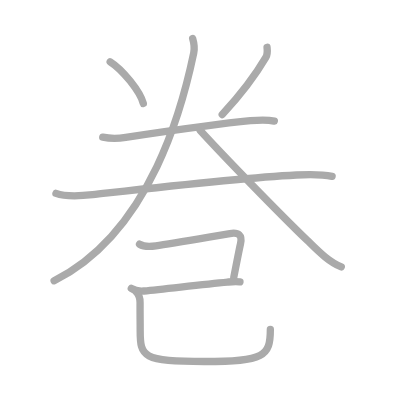
t = 0.00 s
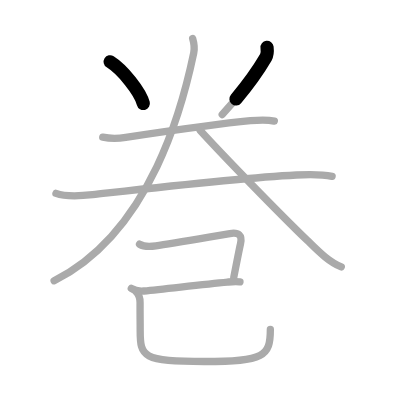
t = 1.75 s
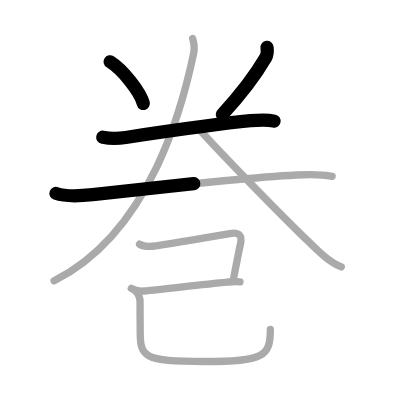
t = 3.50 s
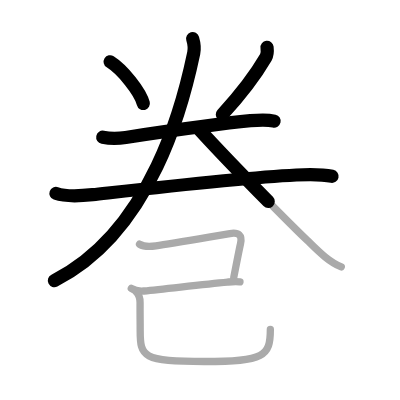
t = 5.50 s
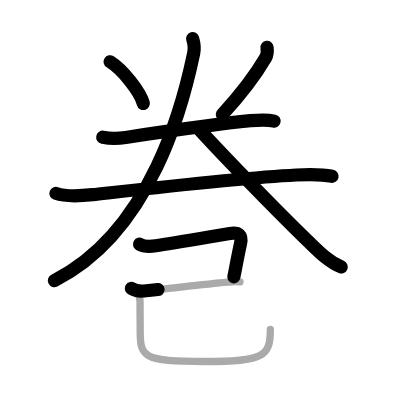
t = 7.25 s
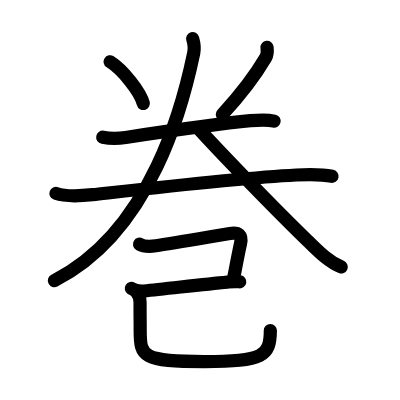
t = 9.00 s

The animated SVG that drew these frames (rendered in a browser with its animation timeline set to each time). Animation: 9 SMIL elements (animate=9); one cycle of 9.00 s.

<?xml version="1.0" standalone="no"?>
<!DOCTYPE svg PUBLIC "-//W3C//DTD SVG 1.1//EN"   "http://www.w3.org/Graphics/SVG/1.1/DTD/svg11.dtd">
<svg width="400px" height="400px"  version="1.1" xmlns="http://www.w3.org/2000/svg">
  <defs>
    <marker id="Triangle" viewBox="0 0 10 10" refX="0" refY="5" markerUnits="strokeWidth" markerWidth="3" style="stroke-opacity:0%;fill:#aaaaaa;" markerHeight="2" orient="auto">
      <path d="M 0 0 L 10 5 L 0 10 z" />
    </marker>
    
    <marker id="Arrow" viewBox="0 0 10 10" refX="5" refY="5" markerUnits="strokeWidth" markerWidth="1.8" style="stroke-opacity:0%;fill:#770000;" markerHeight="2" orient="auto">
      <path d="M 0 4 L 6 4 L 4 1 L 10 5 L 4 9 L 6 6 L 0 6 z" />
        <circle cx="5" cy="5" r="5" />
      </marker>
    
    <marker id="TriangleRed" viewBox="0 0 10 10" refX="0" refY="5" markerUnits="strokeWidth" markerWidth="3" style="stroke-opacity:0%;fill:#CC0000;" markerHeight="2" orient="auto">
      <path d="M 0 0 L 10 5 L 0 10 z" />
    </marker>
    
    <marker id="ArrowRed" viewBox="0 0 10 10" refX="5" refY="5" markerUnits="strokeWidth" markerWidth="1.8" style="stroke-opacity:0%;fill:#CC0000;" markerHeight="2" orient="auto">
      <path d="M 0 4 L 6 4 L 4 1 L 10 5 L 4 9 L 6 6 L 0 6 z" />
        <circle cx="5" cy="5" r="5" />
      </marker>
    
  </defs>
  
  <path style="fill:#ffffff; fill-opacity:100%; fill-rule:evenodd; stroke-width:0;" d="M 0 0 L 400px 0 L 400px 400px L 0 400px L 0 0" />

  <g transform="scale(3.6697247706422 3.6697247706422)">
<path style="fill:none; fill-opacity:0%; fill-rule:evenodd; stroke:#aaaaaa; stroke-opacity:100%; stroke-width: 1.5pt; stroke-linejoin:round; stroke-linecap:round;" d="M30.02 16.83c3.37 2.1 8.2 8.12 9.04 11.38"></path>
<path style="fill:none; fill-opacity:0%; fill-rule:evenodd; stroke:#aaaaaa; stroke-opacity:100%; stroke-width: 1.5pt; stroke-linejoin:round; stroke-linecap:round;" d="M72.77 12.89c0.11 0.95 0.14 1.93-0.33 2.74c-2.19 3.74-5.95 9.16-11.88 15.58"></path>
<path style="fill:none; fill-opacity:0%; fill-rule:evenodd; stroke:#aaaaaa; stroke-opacity:100%; stroke-width: 1.5pt; stroke-linejoin:round; stroke-linecap:round;" d="M28 37.39c2.5 0.49 4.26 0.36 6.26 0.06c8.86-1.33 25.25-3.73 33.98-4.56c2.22-0.21 4.33-0.41 6.51 0.12"></path>
<path style="fill:none; fill-opacity:0%; fill-rule:evenodd; stroke:#aaaaaa; stroke-opacity:100%; stroke-width: 1.5pt; stroke-linejoin:round; stroke-linecap:round;" d="M15.25 52.7c2.97 1.06 6.92 0.69 10.01 0.35c11.8-1.31 39.9-4.57 55.49-5.37c3.27-0.17 6.52-0.32 9.75 0.37"></path>
<path style="fill:none; fill-opacity:0%; fill-rule:evenodd; stroke:#aaaaaa; stroke-opacity:100%; stroke-width: 1.5pt; stroke-linejoin:round; stroke-linecap:round;" d="M52.5 10.5c0.37 1.25 0.62 2.38 0.29 3.97C50.02 27.7 41.5 63 14.75 76.5"></path>
<path style="fill:none; fill-opacity:0%; fill-rule:evenodd; stroke:#aaaaaa; stroke-opacity:100%; stroke-width: 1.5pt; stroke-linejoin:round; stroke-linecap:round;" d="M54.5 35.5c6.6 7.23 21.19 22.22 29.24 30.02c2.77 2.68 5.64 5.74 9.26 7.23"></path>
<path style="fill:none; fill-opacity:0%; fill-rule:evenodd; stroke:#aaaaaa; stroke-opacity:100%; stroke-width: 1.5pt; stroke-linejoin:round; stroke-linecap:round;" d="M38.02 66.55c1.11 0.65 2.82 0.66 4.45 0.43c4.57-0.63 16.41-2.73 20.18-3.34c2.37-0.38 3.46 0.4 2.87 2.87c-0.33 1.39-1.06 5.21-1.82 9.08"></path>
<path style="fill:none; fill-opacity:0%; fill-rule:evenodd; stroke:#aaaaaa; stroke-opacity:100%; stroke-width: 1.5pt; stroke-linejoin:round; stroke-linecap:round;" d="M35.78 78.59c0.84 0.53 2.03 0.83 3.45 0.7c5.94-0.58 15.58-1.74 22.76-2.43c1.23-0.12 2.26-0.24 3.4-0.06"></path>
<path style="fill:none; fill-opacity:0%; fill-rule:evenodd; stroke:#aaaaaa; stroke-opacity:100%; stroke-width: 1.5pt; stroke-linejoin:round; stroke-linecap:round;" d="M37.12 79.53c0.74 0.74 1.06 1.82 1.05 2.93c-0.02 3.24 0.03 4.7 0.03 7.64c0 7.15 0.67 8.42 17.52 8.42c16.28 0 17.95-1.52 17.95-8.72"></path>

<path style="fill:none; fill-opacity:0%; fill-rule:evenodd; stroke:#000000; stroke-opacity:100%; stroke-width: 2.7pt; stroke-linejoin:round; stroke-linecap:round;" d="M30.02 16.83c3.37 2.1 8.2 8.12 9.04 11.38" pathLength="100" stroke-dashoffset="100" stroke-dasharray="100 105"><animate id="dashAnim1" attributeName="stroke-dashoffset" from="100" to="0" dur="1s" calcMode="linear" fill="freeze"/></path>
<path style="fill:none; fill-opacity:0%; fill-rule:evenodd; stroke:#000000; stroke-opacity:100%; stroke-width: 2.7pt; stroke-linejoin:round; stroke-linecap:round;" d="M72.77 12.89c0.11 0.95 0.14 1.93-0.33 2.74c-2.19 3.74-5.95 9.16-11.88 15.58" pathLength="100" stroke-dashoffset="100" stroke-dasharray="100 105"><animate id="dashAnim2" attributeName="stroke-dashoffset" from="100" to="0" dur="1s" calcMode="linear" begin="dashAnim1.end" fill="freeze"/></path>
<path style="fill:none; fill-opacity:0%; fill-rule:evenodd; stroke:#000000; stroke-opacity:100%; stroke-width: 2.7pt; stroke-linejoin:round; stroke-linecap:round;" d="M28 37.39c2.5 0.49 4.26 0.36 6.26 0.06c8.86-1.33 25.25-3.73 33.98-4.56c2.22-0.21 4.33-0.41 6.51 0.12" pathLength="100" stroke-dashoffset="100" stroke-dasharray="100 105"><animate id="dashAnim3" attributeName="stroke-dashoffset" from="100" to="0" dur="1s" calcMode="linear" begin="dashAnim2.end" fill="freeze"/></path>
<path style="fill:none; fill-opacity:0%; fill-rule:evenodd; stroke:#000000; stroke-opacity:100%; stroke-width: 2.7pt; stroke-linejoin:round; stroke-linecap:round;" d="M15.25 52.7c2.97 1.06 6.92 0.69 10.01 0.35c11.8-1.31 39.9-4.57 55.49-5.37c3.27-0.17 6.52-0.32 9.75 0.37" pathLength="100" stroke-dashoffset="100" stroke-dasharray="100 105"><animate id="dashAnim4" attributeName="stroke-dashoffset" from="100" to="0" dur="1s" calcMode="linear" begin="dashAnim3.end" fill="freeze"/></path>
<path style="fill:none; fill-opacity:0%; fill-rule:evenodd; stroke:#000000; stroke-opacity:100%; stroke-width: 2.7pt; stroke-linejoin:round; stroke-linecap:round;" d="M52.5 10.5c0.37 1.25 0.62 2.38 0.29 3.97C50.02 27.7 41.5 63 14.75 76.5" pathLength="100" stroke-dashoffset="100" stroke-dasharray="100 105"><animate id="dashAnim5" attributeName="stroke-dashoffset" from="100" to="0" dur="1s" calcMode="linear" begin="dashAnim4.end" fill="freeze"/></path>
<path style="fill:none; fill-opacity:0%; fill-rule:evenodd; stroke:#000000; stroke-opacity:100%; stroke-width: 2.7pt; stroke-linejoin:round; stroke-linecap:round;" d="M54.5 35.5c6.6 7.23 21.19 22.22 29.24 30.02c2.77 2.68 5.64 5.74 9.26 7.23" pathLength="100" stroke-dashoffset="100" stroke-dasharray="100 105"><animate id="dashAnim6" attributeName="stroke-dashoffset" from="100" to="0" dur="1s" calcMode="linear" begin="dashAnim5.end" fill="freeze"/></path>
<path style="fill:none; fill-opacity:0%; fill-rule:evenodd; stroke:#000000; stroke-opacity:100%; stroke-width: 2.7pt; stroke-linejoin:round; stroke-linecap:round;" d="M38.02 66.55c1.11 0.65 2.82 0.66 4.45 0.43c4.57-0.63 16.41-2.73 20.18-3.34c2.37-0.38 3.46 0.4 2.87 2.87c-0.33 1.39-1.06 5.21-1.82 9.08" pathLength="100" stroke-dashoffset="100" stroke-dasharray="100 105"><animate id="dashAnim7" attributeName="stroke-dashoffset" from="100" to="0" dur="1s" calcMode="linear" begin="dashAnim6.end" fill="freeze"/></path>
<path style="fill:none; fill-opacity:0%; fill-rule:evenodd; stroke:#000000; stroke-opacity:100%; stroke-width: 2.7pt; stroke-linejoin:round; stroke-linecap:round;" d="M35.78 78.59c0.84 0.53 2.03 0.83 3.45 0.7c5.94-0.58 15.58-1.74 22.76-2.43c1.23-0.12 2.26-0.24 3.4-0.06" pathLength="100" stroke-dashoffset="100" stroke-dasharray="100 105"><animate id="dashAnim8" attributeName="stroke-dashoffset" from="100" to="0" dur="1s" calcMode="linear" begin="dashAnim7.end" fill="freeze"/></path>
<path style="fill:none; fill-opacity:0%; fill-rule:evenodd; stroke:#000000; stroke-opacity:100%; stroke-width: 2.7pt; stroke-linejoin:round; stroke-linecap:round;" d="M37.12 79.53c0.74 0.74 1.06 1.82 1.05 2.93c-0.02 3.24 0.03 4.7 0.03 7.64c0 7.15 0.67 8.42 17.52 8.42c16.28 0 17.95-1.52 17.95-8.72" pathLength="100" stroke-dashoffset="100" stroke-dasharray="100 105"><animate id="dashAnim9" attributeName="stroke-dashoffset" from="100" to="0" dur="1s" calcMode="linear" begin="dashAnim8.end" fill="freeze"/></path>

</g>

</svg>  
          
